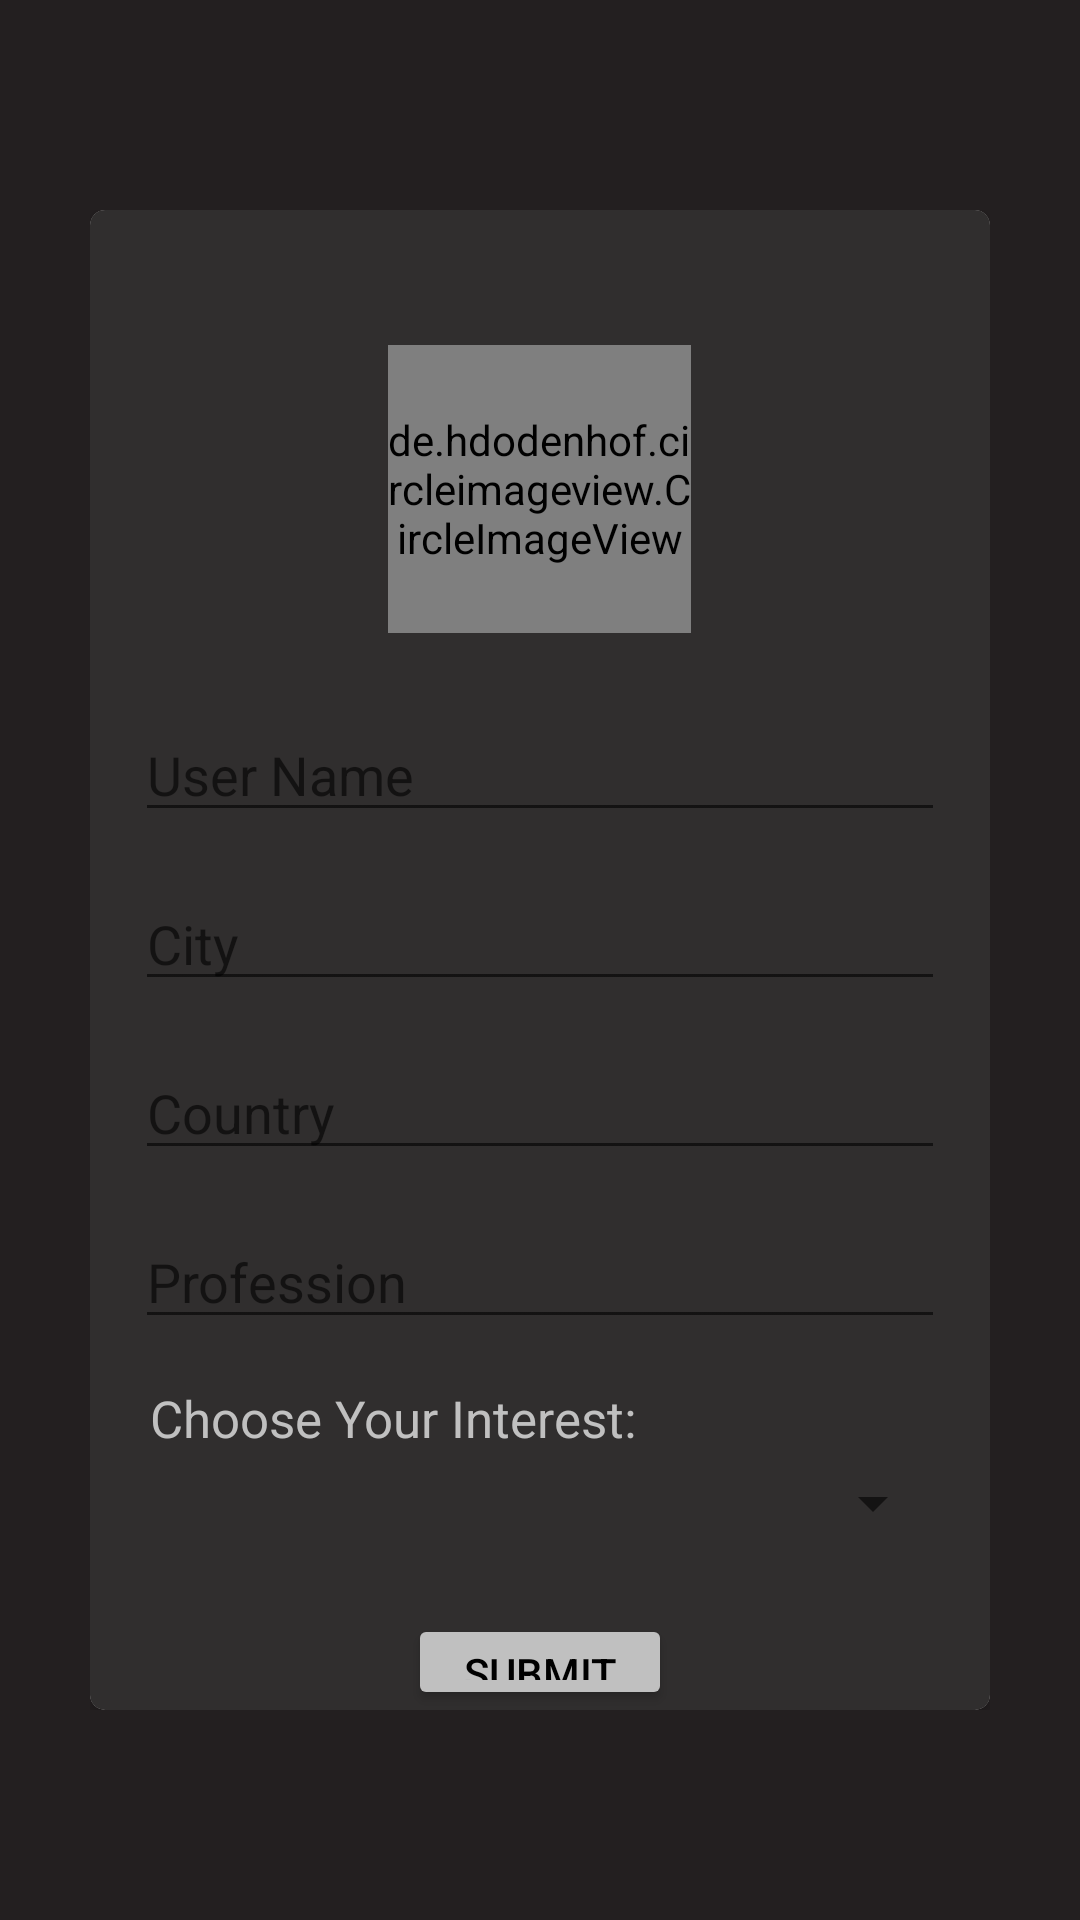

Here is an Android app screen rendered from its layout file. Give the layout XML and the strings, colors and styles it references.
<!-- AndroidManifest.xml: application theme Theme.MEETUP -->
<!-- res/layout/activity_set_up.xml -->
<?xml version="1.0" encoding="utf-8"?>
<LinearLayout xmlns:android="http://schemas.android.com/apk/res/android"
    xmlns:app="http://schemas.android.com/apk/res-auto"
    xmlns:tools="http://schemas.android.com/tools"
    android:layout_width="match_parent"
    android:layout_height="match_parent"
    tools:context=".SetUpActivity"
    android:paddingTop="70dp"
    android:paddingBottom="70dp"
    android:paddingRight="30dp"
    android:paddingLeft="30dp"
    android:orientation="vertical"
    android:background="#231F20">

    <androidx.cardview.widget.CardView
        android:layout_width="match_parent"
        android:layout_height="match_parent"
        app:cardCornerRadius="5dp"
        android:elevation="5dp">

        <LinearLayout
            android:layout_width="match_parent"
            android:layout_height="match_parent"
            android:orientation="vertical"
            android:background="#302E2E"
            android:gravity="center_horizontal"
            android:paddingLeft="15dp"
            android:paddingRight="15dp">

            <de.hdodenhof.circleimageview.CircleImageView
                android:id="@+id/profileImage"
                android:layout_width="101dp"
                android:layout_height="96dp"
                android:src="@drawable/ic_profile"
                app:civ_border_color="#FF000000"
                app:civ_border_width="2dp"
                android:layout_marginTop="45dp"/>

            <EditText
                android:id="@+id/name"
                android:layout_width="match_parent"
                android:layout_height="wrap_content"
                android:layout_marginTop="25dp"
                android:hint="User Name" />

            <EditText
                android:id="@+id/cityId"
                android:layout_width="match_parent"
                android:layout_height="wrap_content"
                android:layout_marginTop="15dp"
                android:hint="City" />

            <EditText
                android:id="@+id/country"
                android:layout_width="match_parent"
                android:layout_height="wrap_content"
                android:layout_marginTop="15dp"
                android:hint="Country" />

            <EditText
                android:id="@+id/proffesion"
                android:layout_width="match_parent"
                android:layout_height="wrap_content"
                android:layout_marginTop="15dp"
                android:hint="Profession" />

            <TextView
                android:layout_width="match_parent"
                android:layout_height="wrap_content"
                android:layout_marginTop="15dp"
                android:paddingLeft="5dp"
                android:text="Choose Your Interest:"
                android:textColor="#C0C0C0"
                android:textSize="17dp" />

            <Spinner
                android:id="@+id/spinnerId"
                android:layout_width="match_parent"
                android:layout_height="wrap_content"
                android:layout_marginTop="5dp"
                android:padding="5dp"
                android:scrollbarSize="18sp"
                android:spinnerMode="dropdown" />

            <Button
                android:id="@+id/submitButton"
                android:layout_width="wrap_content"
                android:layout_height="wrap_content"
                android:layout_marginTop="25dp"
                android:backgroundTint="#C0C0C0"
                android:padding="10dp"
                android:text="Submit"
                android:textColor="@color/black" />

        </LinearLayout>

    </androidx.cardview.widget.CardView>

</LinearLayout>
<!-- resources referenced by this layout -->
<resources>
  <style name="Theme.MEETUP" parent="Theme.MaterialComponents.DayNight.DarkActionBar">
          
          <item name="colorPrimary">#302E2E</item>
          <item name="colorPrimaryVariant">#302E2E</item>
          <item name="colorOnPrimary">@color/white</item>
          
          <item name="colorSecondary">@color/teal_200</item>
          <item name="colorSecondaryVariant">@color/teal_700</item>
          <item name="colorOnSecondary">@color/black</item>
          
          <item name="android:statusBarColor" tools:targetApi="l">?attr/colorPrimaryVariant</item>
          
      </style>
  <!-- not gathered from this repository: default colours our renderer supplied (Android Studio template values) -->
  <color name="teal_200">#FF03DAC5</color>
  <color name="teal_700">#FF018786</color>
  <color name="black">#FF000000</color>
  <color name="white">#FFFFFFFF</color>
</resources>
